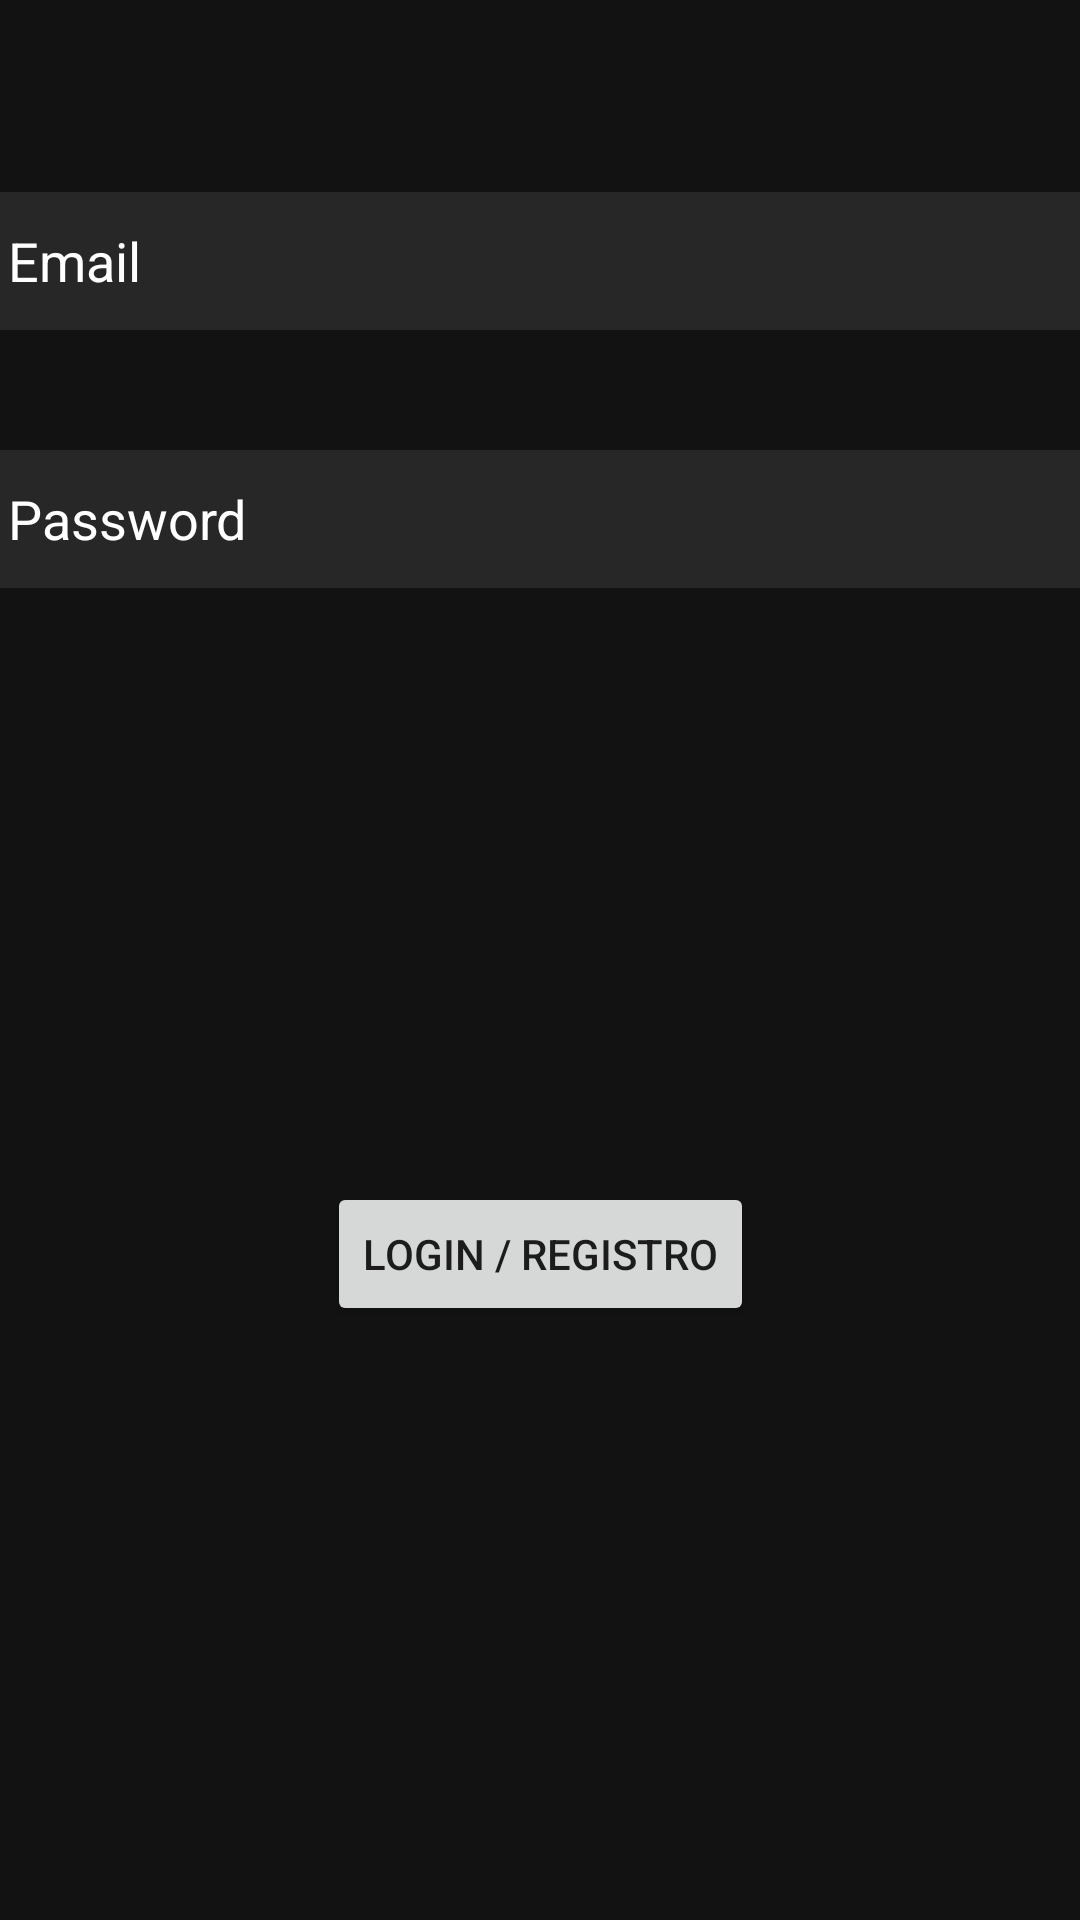

Here is an Android app screen rendered from its layout file. Give the layout XML and the strings, colors and styles it references.
<!-- AndroidManifest.xml: application theme Theme.DevPins -->
<!-- res/layout/activity_login.xml -->
<?xml version="1.0" encoding="utf-8"?>
<androidx.constraintlayout.widget.ConstraintLayout xmlns:android="http://schemas.android.com/apk/res/android"
    xmlns:app="http://schemas.android.com/apk/res-auto"
    xmlns:tools="http://schemas.android.com/tools"
    android:layout_width="match_parent"
    android:layout_height="match_parent"
    android:background="@color/secondary_black"
    tools:context=".LoginActivity">

    <EditText
        android:id="@+id/editTextTextEmailAddress"
        android:layout_width="374dp"
        android:layout_height="46dp"
        android:layout_marginTop="64dp"
        android:background="@color/primary_black"
        android:ems="10"
        android:autofillHints="@string/prompt_email"
        android:hint="@string/prompt_email"
        android:inputType="textEmailAddress"
        android:paddingLeft="10dp"
        android:textColor="#FFFFFF"
        android:textColorHint="@color/white"
        app:layout_constraintEnd_toEndOf="parent"
        app:layout_constraintHorizontal_bias="0.567"
        app:layout_constraintStart_toStartOf="parent"
        app:layout_constraintTop_toTopOf="parent"
        android:paddingStart="10dp"
        tools:ignore="RtlSymmetry" />

    <EditText
        android:id="@+id/editTextTextPassword"
        android:layout_width="374dp"
        android:layout_height="46dp"
        android:layout_marginTop="40dp"
        android:background="@color/primary_black"
        android:ems="10"
        android:autofillHints="@string/prompt_password"
        android:hint="@string/prompt_password"
        android:inputType="textPassword"
        android:paddingLeft="10dp"
        android:textColor="#FFFFFF"
        android:textColorHint="@color/white"
        app:layout_constraintEnd_toEndOf="parent"
        app:layout_constraintHorizontal_bias="0.567"
        app:layout_constraintStart_toStartOf="parent"
        app:layout_constraintTop_toBottomOf="@+id/editTextTextEmailAddress"
        android:paddingStart="10dp"
        tools:ignore="RtlSymmetry" />

    <Button
        android:id="@+id/button"
        android:layout_width="wrap_content"
        android:layout_height="wrap_content"
        android:text="@string/action_sign_in"
        app:layout_constraintBottom_toBottomOf="parent"
        app:layout_constraintEnd_toEndOf="parent"
        app:layout_constraintStart_toStartOf="parent"
        app:layout_constraintTop_toBottomOf="@+id/editTextTextPassword" />
</androidx.constraintlayout.widget.ConstraintLayout>
<!-- resources referenced by this layout -->
<resources>
  <color name="primary_black">#272727</color>
  <color name="secondary_black">#121212</color>
  <color name="white">#FFFFFFFF</color>
  <string name="action_sign_in">Login / Registro</string>
  <string name="prompt_email">Email</string>
  <string name="prompt_password">Password</string>
  <style name="Theme.DevPins" parent="Theme.MaterialComponents.DayNight.DarkActionBar">
          
          <item name="colorPrimary">@color/primary_black</item>
          <item name="colorPrimaryVariant">@color/secondary_black</item>
          <item name="colorOnPrimary">@color/white</item>
          
          <item name="colorSecondary">@color/teal_200</item>
          <item name="colorSecondaryVariant">@color/teal_700</item>
          <item name="colorOnSecondary">@color/black</item>
          
          <item name="android:statusBarColor" tools:targetApi="l">?attr/colorPrimaryVariant</item>
          
      </style>
  <color name="teal_200">#FF03DAC5</color>
  <color name="teal_700">#FF018786</color>
  <color name="black">#FF000000</color>
</resources>
